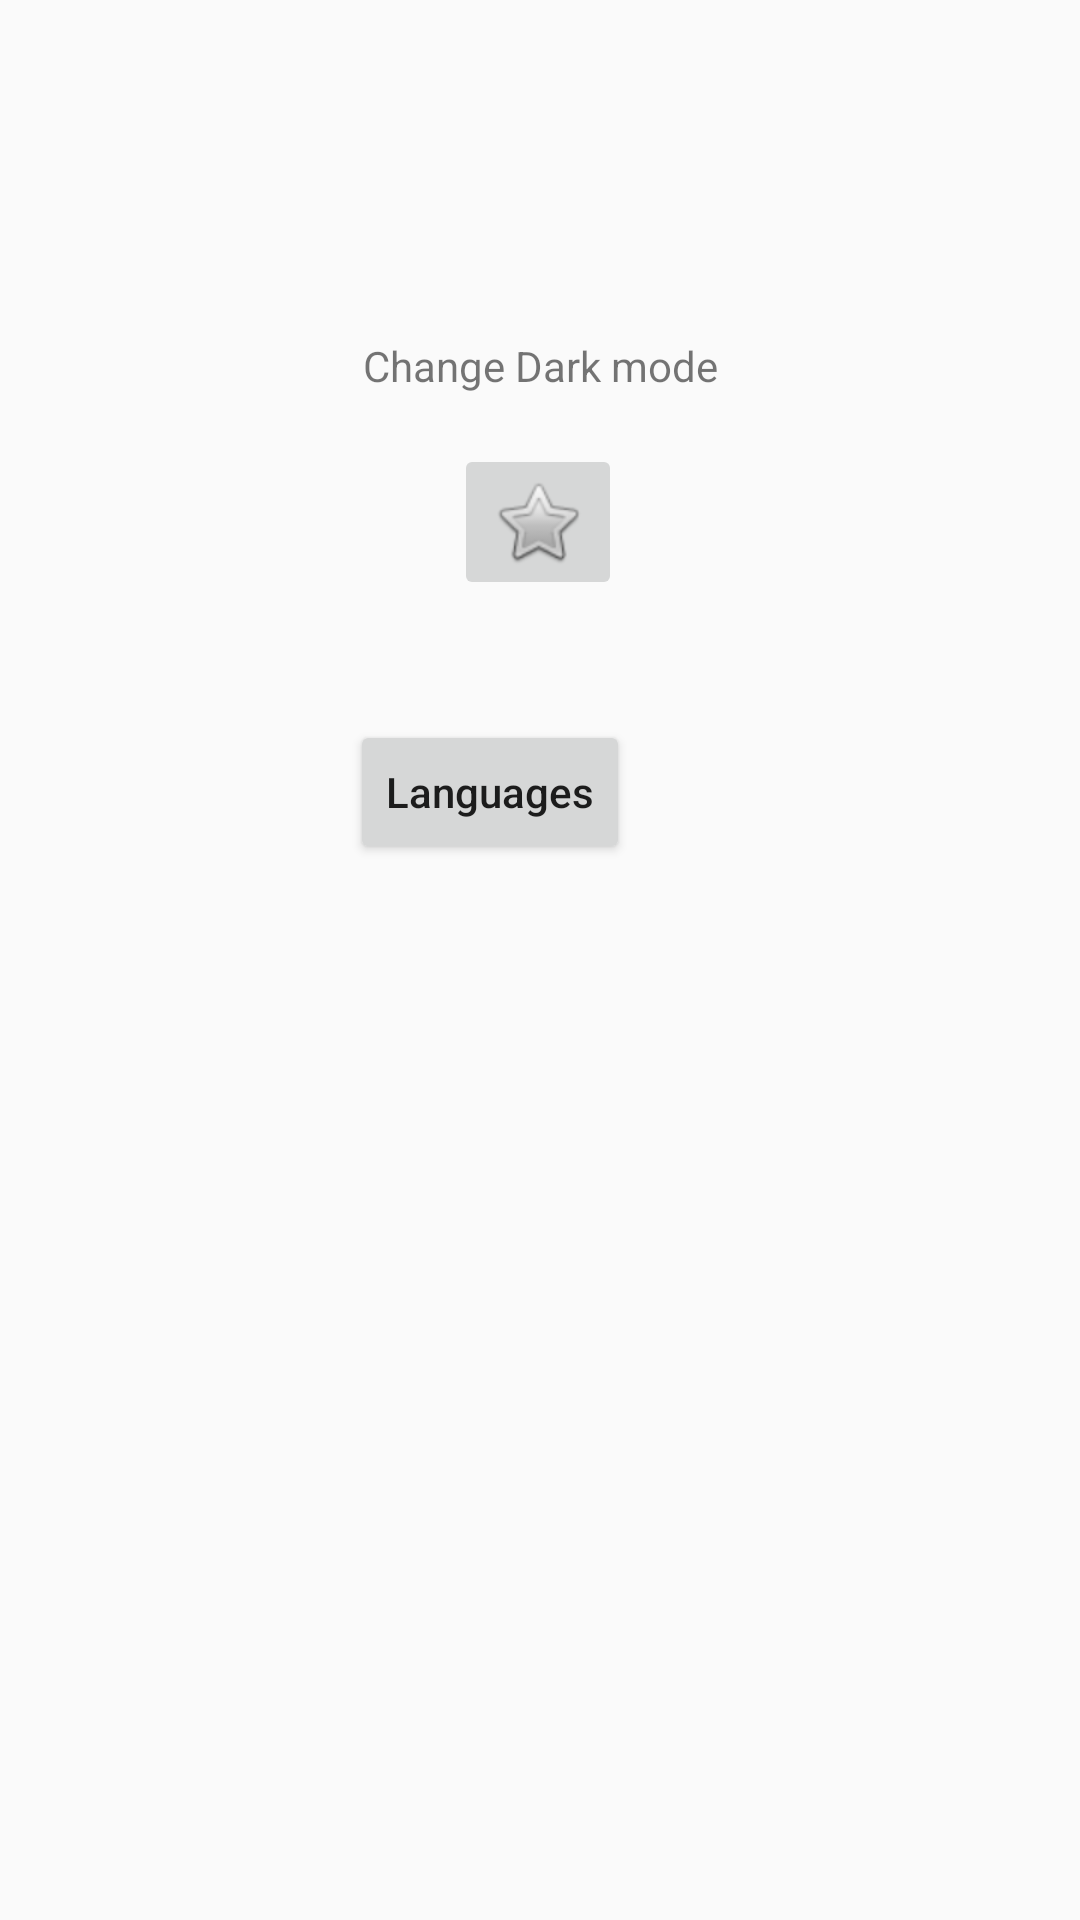

This screen was rendered from an Android layout file. Write that file and the resources it references.
<!-- AndroidManifest.xml: application theme Theme.NightMode -->
<!-- res/layout/fragment_settings.xml -->
<?xml version="1.0" encoding="utf-8"?>
<androidx.constraintlayout.widget.ConstraintLayout  xmlns:android="http://schemas.android.com/apk/res/android"
    xmlns:app="http://schemas.android.com/apk/res-auto"
    xmlns:tools="http://schemas.android.com/tools"
    android:layout_width="match_parent"
    android:layout_height="match_parent"
    tools:context=".Settings">

    <TextView
        android:id="@+id/textView"
        android:layout_width="wrap_content"
        android:layout_height="wrap_content"
        android:text="@string/change_dark_mode"
        app:layout_constraintBottom_toTopOf="@+id/dark_mode"
        app:layout_constraintEnd_toEndOf="parent"
        app:layout_constraintStart_toStartOf="parent"
        app:layout_constraintTop_toTopOf="parent"
        app:layout_constraintVertical_bias="0.872" />

    <ImageButton
        android:id="@+id/dark_mode"
        android:layout_width="wrap_content"
        android:layout_height="wrap_content"
        android:layout_marginBottom="440dp"
        android:src="@android:drawable/btn_star"
        app:layout_constraintBottom_toBottomOf="parent"
        app:layout_constraintEnd_toEndOf="parent"
        app:layout_constraintHorizontal_bias="0.498"
        app:layout_constraintStart_toStartOf="parent"
        tools:ignore="SpeakableTextPresentCheck,SpeakableTextPresentCheck" />

    <Button
        android:id="@+id/lang_btn"
        android:layout_width="wrap_content"
        android:layout_height="wrap_content"
        android:layout_marginStart="150dp"
        android:layout_marginEnd="150dp"
        android:layout_marginBottom="350dp"
        android:text="@string/languages"
        android:textAllCaps="false"
        app:layout_constraintBottom_toBottomOf="parent"
        app:layout_constraintEnd_toEndOf="parent"
        app:layout_constraintHorizontal_bias="1.0"
        app:layout_constraintStart_toStartOf="parent"
        app:layout_constraintTop_toBottomOf="@+id/dark_mode"
        app:layout_constraintVertical_bias="0.952" />

</androidx.constraintlayout.widget.ConstraintLayout>
<!-- resources referenced by this layout -->
<resources>
  <string name="change_dark_mode">Change Dark mode</string>
  <string name="languages">Languages</string>
  <style name="Theme.NightMode" parent="Theme.AppCompat.DayNight.NoActionBar">
          
          <item name="colorPrimary">@color/purple_500</item>
          <item name="colorPrimaryVariant">@color/purple_700</item>
          <item name="colorOnPrimary">@color/white</item>
          
          <item name="colorSecondary">@color/teal_200</item>
          <item name="colorSecondaryVariant">@color/teal_700</item>
          <item name="colorOnSecondary">@color/black</item>
          
          <item name="android:statusBarColor">?attr/colorPrimaryVariant</item>
          
  
          
          <item name="android:forceDarkAllowed" tools:targetApi="q">false</item>
  
      </style>
  <!-- not gathered from this repository: default colours our renderer supplied (Android Studio template values) -->
  <color name="purple_500">#FF6200EE</color>
  <color name="purple_700">#FF3700B3</color>
  <color name="teal_200">#FF03DAC5</color>
  <color name="teal_700">#FF018786</color>
  <color name="black">#FF000000</color>
  <color name="white">#FFFFFFFF</color>
</resources>
